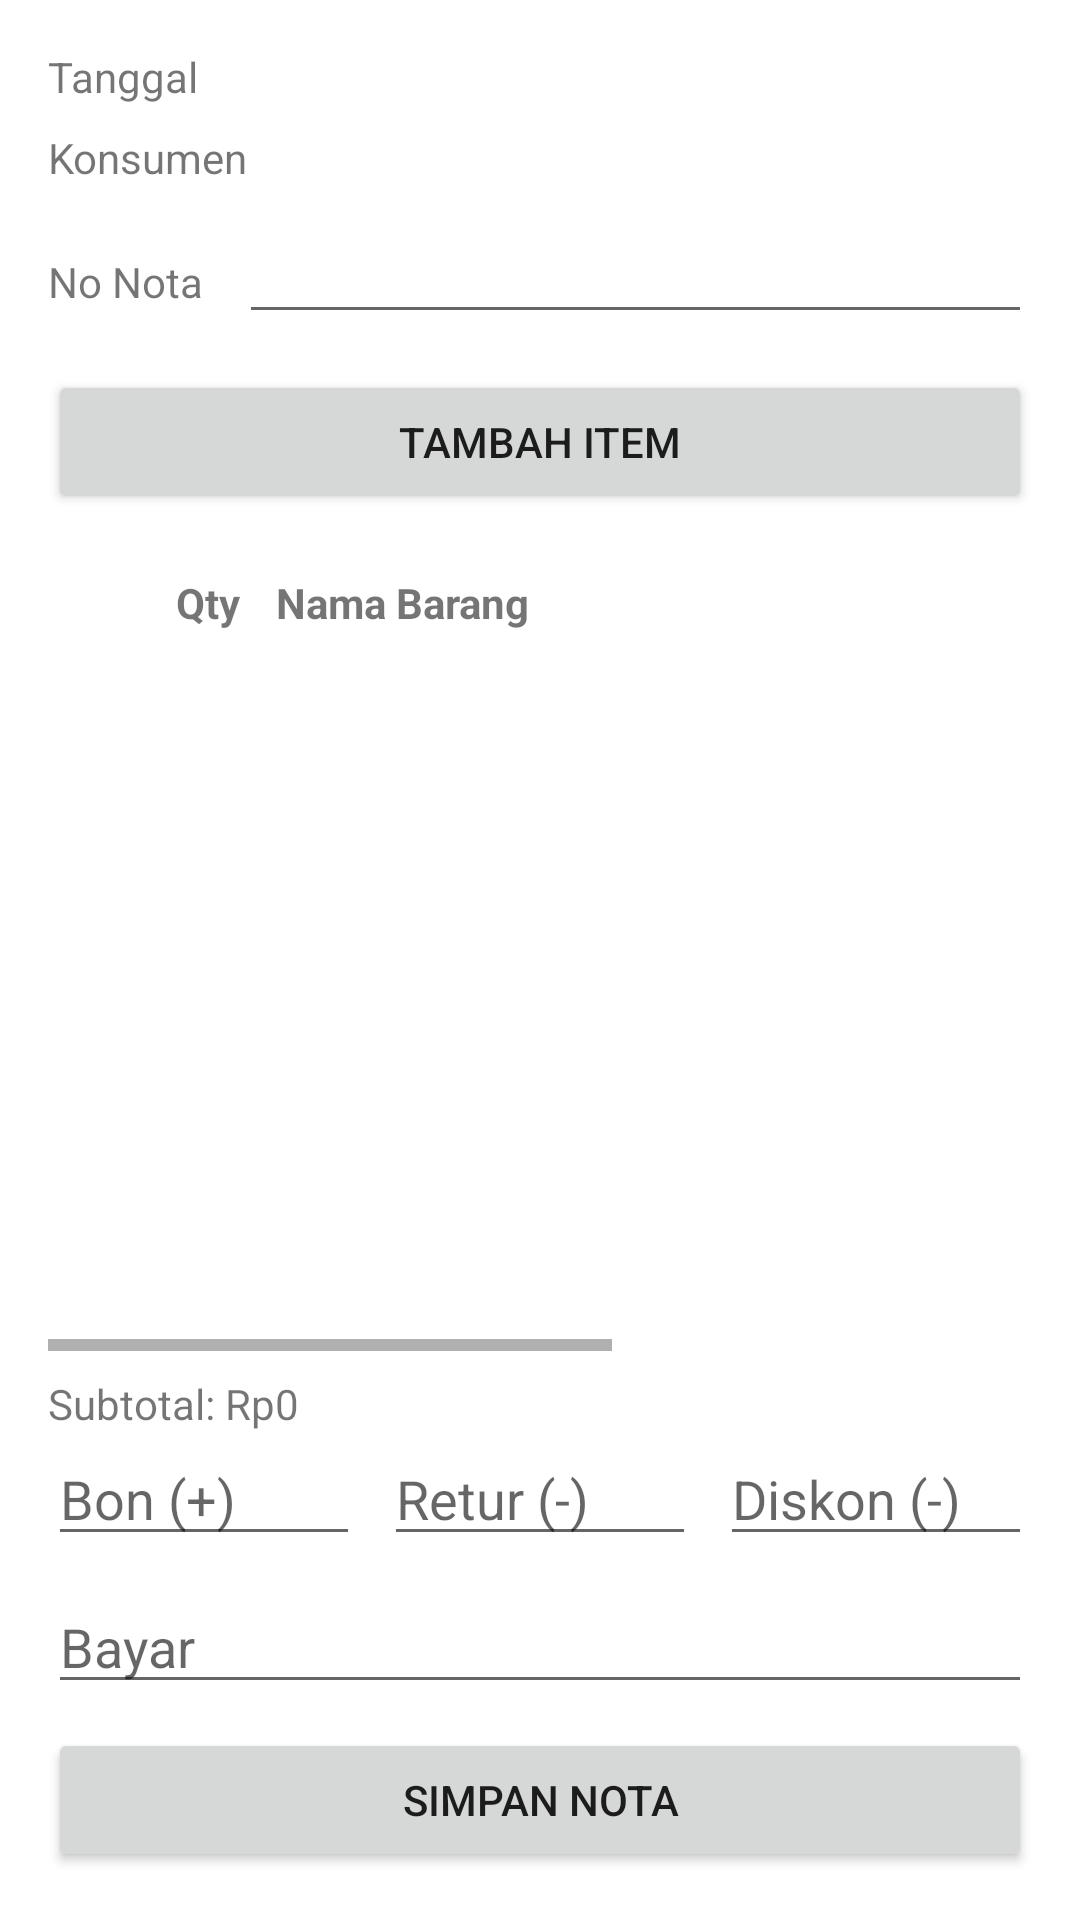

Layout XML and referenced resources for this Android screen:
<!-- AndroidManifest.xml: application theme Theme.NotaMu -->
<!-- res/layout/fragment_nota.xml -->
<?xml version="1.0" encoding="utf-8"?>
<LinearLayout xmlns:android="http://schemas.android.com/apk/res/android"
    android:orientation="vertical" android:padding="16dp"
    android:layout_width="match_parent" android:layout_height="match_parent">

    
    <LinearLayout android:layout_width="match_parent" android:layout_height="wrap_content"
        android:orientation="horizontal">
        <TextView android:layout_width="wrap_content" android:layout_height="wrap_content" android:text="Tanggal" />
        <Space android:layout_width="12dp" android:layout_height="1dp"/>
        <TextView android:id="@+id/tvTanggal" android:layout_width="0dp" android:layout_height="wrap_content"
            android:layout_weight="1"/>
    </LinearLayout>

    <LinearLayout android:layout_width="match_parent" android:layout_height="wrap_content"
        android:orientation="horizontal" android:layout_marginTop="8dp">
        <TextView android:layout_width="wrap_content" android:layout_height="wrap_content" android:text="Konsumen" />
        <Space android:layout_width="12dp" android:layout_height="1dp"/>
        <TextView android:id="@+id/tvKonsumen" android:layout_width="0dp" android:layout_height="wrap_content"
            android:layout_weight="1"/>
    </LinearLayout>

    <LinearLayout android:layout_width="match_parent" android:layout_height="wrap_content"
        android:orientation="horizontal" android:layout_marginTop="8dp">
        <TextView android:layout_width="wrap_content" android:layout_height="wrap_content" android:text="No Nota" />
        <Space android:layout_width="12dp" android:layout_height="1dp"/>
        <EditText android:id="@+id/etNomor" android:layout_width="0dp" android:layout_height="wrap_content"
            android:layout_weight="1"/>
    </LinearLayout>

    <Button
        android:id="@+id/btnTambahItem"
        android:layout_width="match_parent" android:layout_height="wrap_content"
        android:layout_marginTop="12dp" android:text="Tambah Item"/>

    
    <HorizontalScrollView
        android:layout_width="match_parent" android:layout_height="0dp"
        android:layout_weight="1" android:layout_marginTop="12dp" android:fillViewport="true">
        <LinearLayout android:layout_width="wrap_content" android:layout_height="match_parent" android:orientation="vertical">

            
            <LinearLayout android:layout_width="wrap_content" android:layout_height="wrap_content" android:orientation="horizontal"
                android:paddingVertical="8dp">
                <TextView android:text="Qty" android:layout_width="wrap_content" android:layout_height="wrap_content"
                    android:minWidth="64dp" android:gravity="end" android:textStyle="bold"/>
                <TextView android:text="Nama Barang" android:layout_width="wrap_content" android:layout_height="wrap_content"
                    android:minWidth="200dp" android:paddingStart="12dp" android:textStyle="bold"/>
                <TextView android:text="Harga" android:layout_width="wrap_content" android:layout_height="wrap_content"
                    android:minWidth="120dp" android:paddingStart="12dp" android:gravity="end" android:textStyle="bold"/>
                <TextView android:text="Jumlah" android:layout_width="wrap_content" android:layout_height="wrap_content"
                    android:minWidth="140dp" android:paddingStart="12dp" android:gravity="end" android:textStyle="bold"/>
                <TextView android:text="" android:layout_width="48dp" android:layout_height="wrap_content"/>
            </LinearLayout>

            <androidx.recyclerview.widget.RecyclerView
                android:id="@+id/rvItems"
                android:layout_width="wrap_content" android:layout_height="0dp" android:layout_weight="1"/>
        </LinearLayout>
    </HorizontalScrollView>

    
    <LinearLayout android:layout_width="match_parent" android:layout_height="wrap_content"
        android:orientation="vertical" android:layout_marginTop="8dp">
        <TextView android:id="@+id/tvSubtotal" android:layout_width="match_parent" android:layout_height="wrap_content" android:text="Subtotal: Rp0"/>

        <LinearLayout android:orientation="horizontal" android:layout_width="match_parent" android:layout_height="wrap_content">
            <EditText android:id="@+id/etBon" android:layout_width="0dp" android:layout_height="wrap_content" android:layout_weight="1" android:hint="Bon (+)" android:inputType="numberDecimal"/>
            <EditText android:id="@+id/etRetur" android:layout_width="0dp" android:layout_height="wrap_content" android:layout_weight="1" android:hint="Retur (-)" android:inputType="numberDecimal" android:layout_marginStart="8dp"/>
            <EditText android:id="@+id/etDiskon" android:layout_width="0dp" android:layout_height="wrap_content" android:layout_weight="1" android:hint="Diskon (-)" android:inputType="numberDecimal" android:layout_marginStart="8dp"/>
        </LinearLayout>

        <EditText android:id="@+id/etBayar" android:layout_width="match_parent" android:layout_height="wrap_content" android:hint="Bayar" android:inputType="numberDecimal" android:layout_marginTop="8dp"/>
        <Button android:id="@+id/btnSimpan" android:layout_width="match_parent" android:layout_height="wrap_content" android:layout_marginTop="8dp" android:text="Simpan Nota"/>
    </LinearLayout>
</LinearLayout>
<!-- resources referenced by this layout -->
<resources>
  <style name="Theme.NotaMu" parent="Theme.MaterialComponents.DayNight.NoActionBar">
          
          <item name="colorPrimary">@color/purple_500</item>
          <item name="colorPrimaryVariant">@color/purple_700</item>
          <item name="colorOnPrimary">@color/white</item>
  
          <item name="colorSecondary">@color/teal_200</item>
          <item name="colorSecondaryVariant">@color/teal_700</item>
          <item name="colorOnSecondary">@color/black</item>
          
          <item name="android:statusBarColor">?attr/colorPrimaryVariant</item>
          <item name="android:navigationBarColor">?attr/colorSurface</item>
          
          <item name="textInputStyle">@style/Widget.MaterialComponents.TextInputLayout.OutlinedBox</item>
      </style>
  <!-- not gathered from this repository: default colours our renderer supplied (Android Studio template values) -->
  <color name="purple_500">#FF6200EE</color>
  <color name="purple_700">#FF3700B3</color>
  <color name="teal_200">#FF03DAC5</color>
  <color name="teal_700">#FF018786</color>
  <color name="black">#FF000000</color>
  <color name="white">#FFFFFFFF</color>
</resources>
